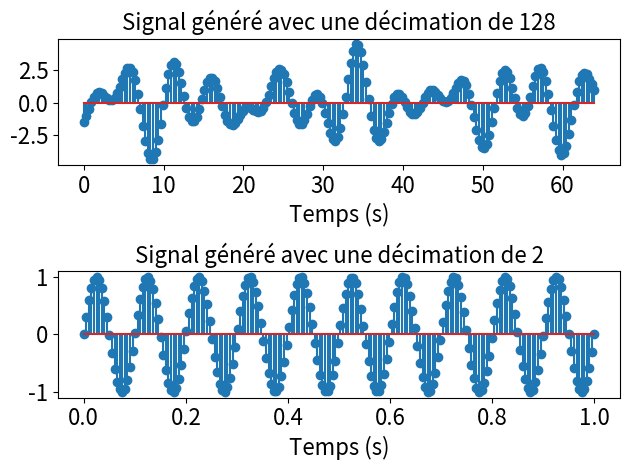

Generate this figure with matplotlib:
#!/usr/bin/env python3

import numpy as np
import pandas as pd
from matplotlib import pyplot as plt

def generate_perlin_noise(size, scale=10):
	def fade(t):
		return 6 * t**5 - 15 * t**4 + 10 * t**3
	
	def lerp(a, b, t):
		return a + t * (b - a)
	
	def gradient(h, x, y):
		vectors = np.array([[0, 1], [0, -1], [1, 0], [-1, 0]])
		g = vectors[h % 4]
		return g[:, :, 0] * x + g[:, :, 1] * y
	
	lin = np.linspace(0, scale, size, endpoint=False)
	x, y = np.meshgrid(lin, lin)
	
	p = np.arange(256, dtype=int)
	np.random.shuffle(p)
	p = np.stack([p, p]).flatten()
	
	xi = x.astype(int) & 255
	yi = y.astype(int) & 255
	xf = x - xi
	yf = y - yi
	
	u = fade(xf)
	v = fade(yf)
	
	n00 = gradient(p[p[xi] + yi], xf, yf)
	n01 = gradient(p[p[xi] + yi + 1], xf, yf - 1)
	n10 = gradient(p[p[xi + 1] + yi], xf - 1, yf)
	n11 = gradient(p[p[xi + 1] + yi + 1], xf - 1, yf - 1)
	
	x1 = lerp(n00, n10, u)
	x2 = lerp(n01, n11, u)
	return lerp(x1, x2, v)

def generate_combined_sinusoidal(linespace, num_waves=10):
	combined_wave = np.zeros(linespace.shape)
	for _ in range(num_waves):
		amplitude = np.random.uniform(0.5, 1.5)
		frequency = np.random.uniform(0.5, 2.0)
		phase = np.random.uniform(0, 2 * np.pi)
		combined_wave += amplitude * np.sin(frequency * linespace + phase)
	return combined_wave

N = 200 # Number of samples

fs = 400 # Sampling frequency in Hz

decimation1 = 128
t1 = np.linspace(0, N/(fs/decimation1), N)
f1 = 10
#x1 = np.sin(2*np.pi*f1*t1)

x1 = generate_combined_sinusoidal(t1, num_waves=5)

decimation2 = 2
t2 = np.linspace(0, N/(fs/decimation2), N)
f2 = 10
x2 = np.sin(2*np.pi*f2*t2)

#fig, ax = plt.subplots(2, 1, sharex=True, figsize=(16/2, 9/2))

plt.subplot(2, 1, 1)
plt.stem(t1, x1)

# Ajuster la taille de la police des numérotations des axes
plt.tick_params(axis='both', which='major', labelsize=16)
plt.tick_params(axis='both', which='minor', labelsize=16)
plt.title(f'Signal généré avec une décimation de {decimation1}', fontsize=16)
plt.xlabel('Temps (s)', fontsize=16)

plt.subplot(2, 1, 2)
plt.stem(t2, x2)

# Ajuster la taille de la police des numérotations des axes
plt.tick_params(axis='both', which='major', labelsize=16)
plt.tick_params(axis='both', which='minor', labelsize=16)
plt.title(f'Signal généré avec une décimation de {decimation2}', fontsize=16)
plt.xlabel('Temps (s)', fontsize=16)

plt.tight_layout()
plt.show()
